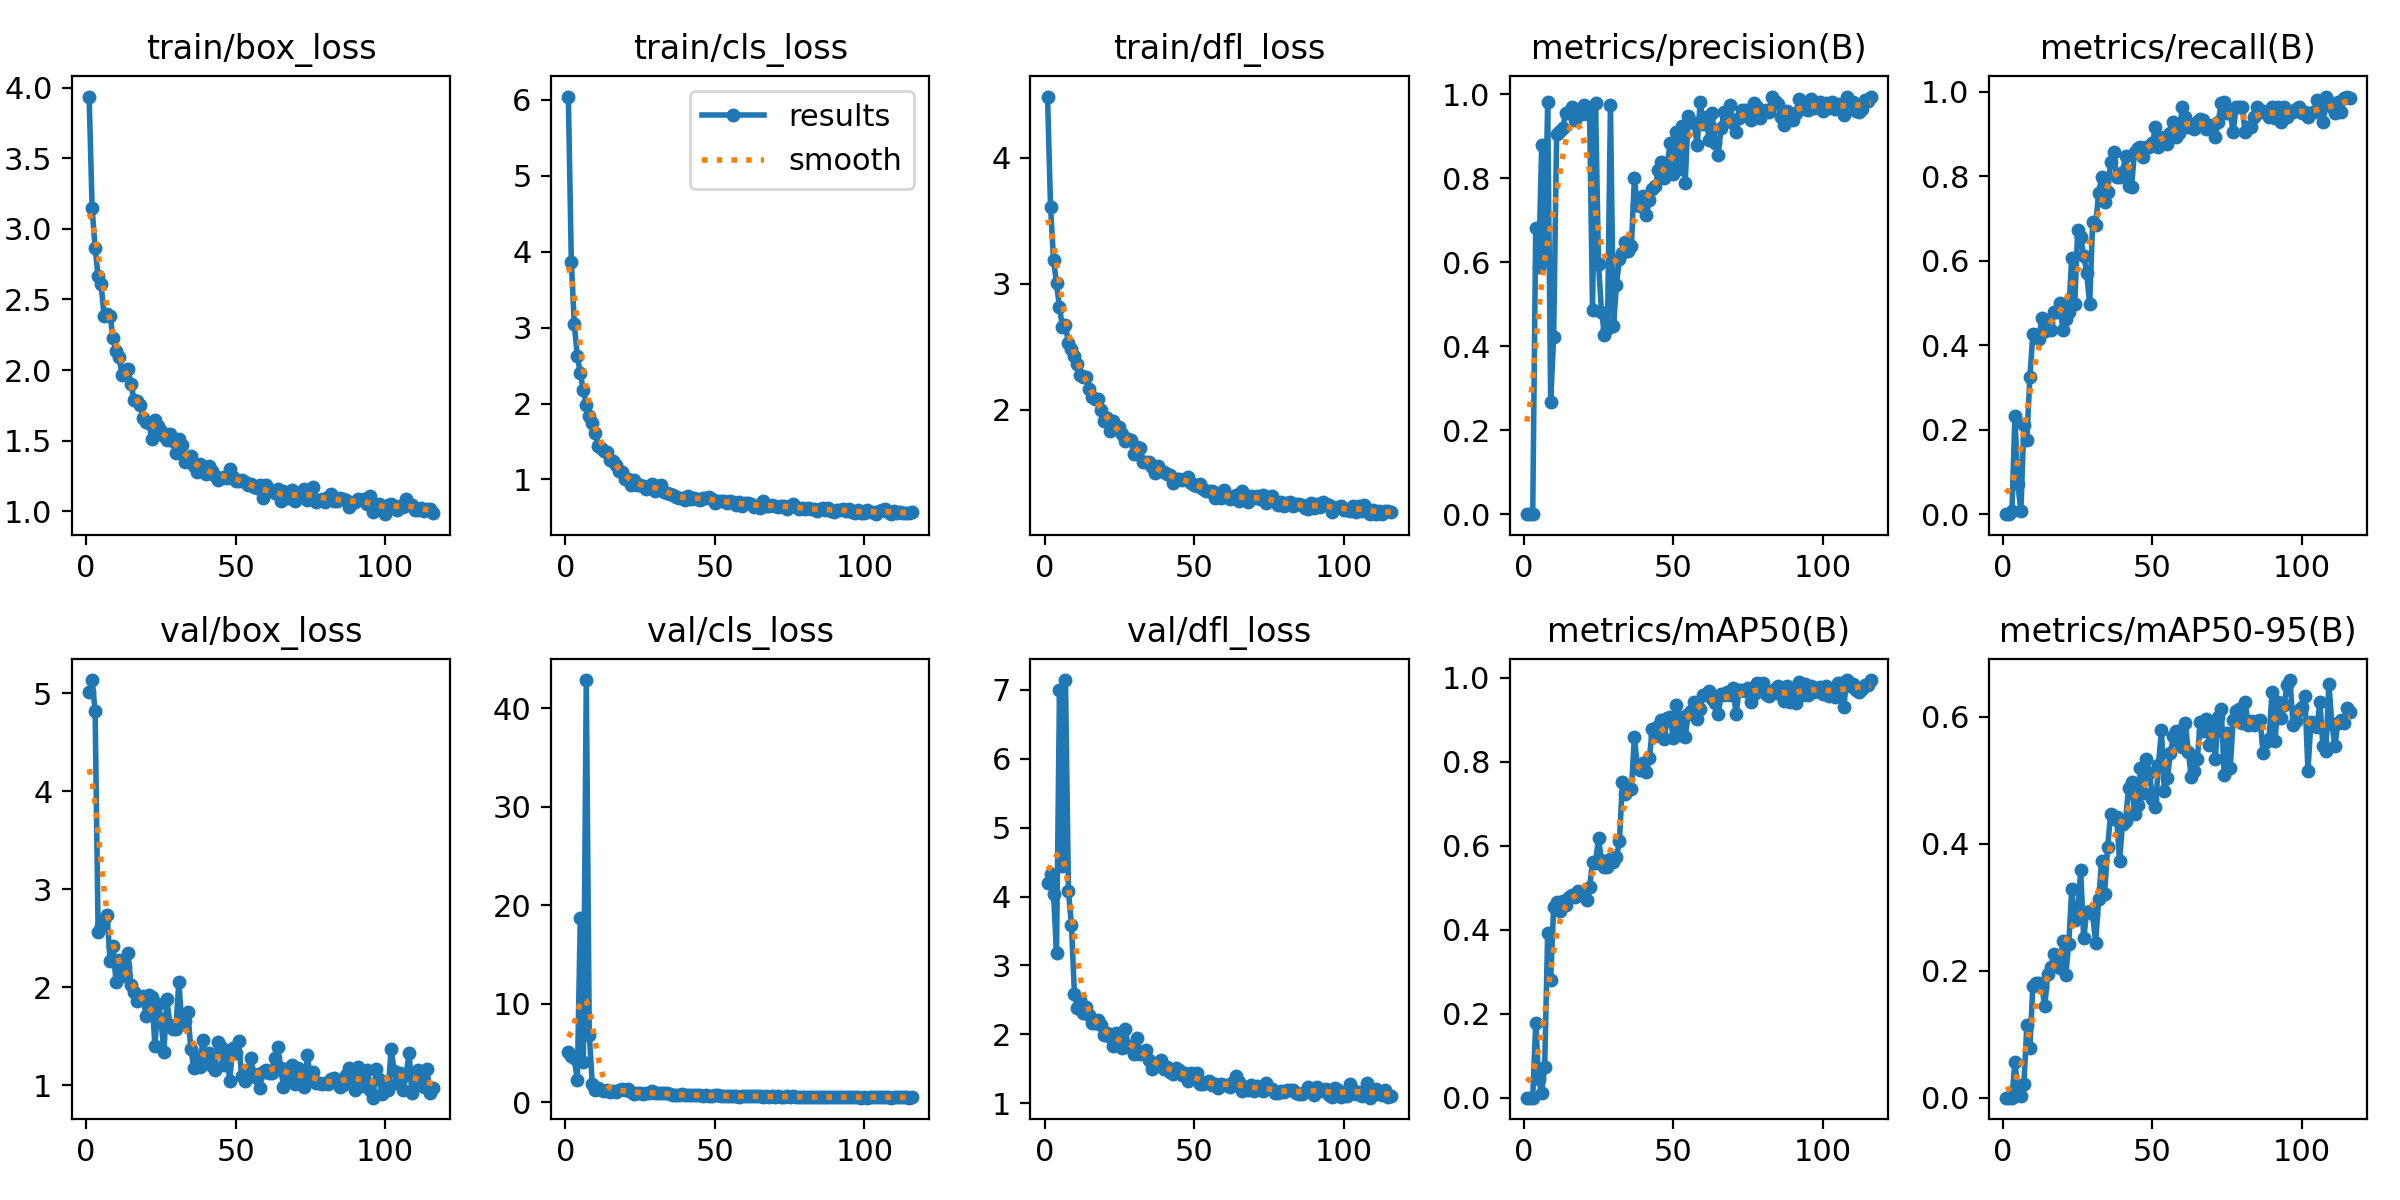

The table this chart was drawn from, first rows:
epoch, time, train/box_loss, train/cls_loss, train/dfl_loss, metrics/precision(B), metrics/recall(B), metrics/mAP50(B), metrics/mAP50-95(B), val/box_loss, val/cls_loss, val/dfl_loss, lr/pg0, lr/pg1, lr/pg2
1, 22.04, 3.937, 6.045, 4.485, 0, 0, 0, 0, 5.009, 5.097, 4.191, 0.0005168, 0.0005168, 0.0005168
2, 36.21, 3.144, 3.87, 3.611, 0, 0, 0, 0, 5.135, 4.663, 4.329, 0.001045, 0.001045, 0.001045
3, 50.84, 2.862, 3.042, 3.191, 7e-05, 0.00704, 3e-05, 0, 4.816, 4.46, 4.043, 0.001568, 0.001568, 0.001568
4, 65.2, 2.666, 2.628, 3.002, 0.681, 0.2324, 0.1775, 0.05633, 2.559, 2.245, 3.18, 0.001642, 0.001642, 0.001642
5, 78.82, 2.607, 2.401, 2.813, 0.5893, 0.07042, 0.04364, 0.01135, 2.627, 18.75, 6.992, 0.001634, 0.001634, 0.001634
6, 92.82, 2.381, 2.179, 2.652, 0.8792, 0.00704, 0.01148, 0.00252, 2.697, 4.1, 4.442, 0.001626, 0.001626, 0.001626
7, 107, 2.399, 1.985, 2.673, 0.6049, 0.2113, 0.07345, 0.0208, 2.741, 42.88, 7.143, 0.001617, 0.001617, 0.001617
8, 119.5, 2.384, 1.837, 2.526, 0.9808, 0.1761, 0.3912, 0.1147, 2.266, 6.873, 4.076, 0.001609, 0.001609, 0.001609
9, 133.1, 2.225, 1.748, 2.485, 0.267, 0.3239, 0.2793, 0.07828, 2.417, 1.915, 3.588, 0.001601, 0.001601, 0.001601
10, 147.3, 2.136, 1.61, 2.428, 0.4231, 0.426, 0.4546, 0.1761, 2.049, 1.286, 2.582, 0.001593, 0.001593, 0.001593
11, 161.5, 2.09, 1.441, 2.361, 0.9057, 0.4242, 0.4665, 0.1812, 2.273, 1.501, 2.386, 0.001584, 0.001584, 0.001584
12, 175.1, 1.964, 1.415, 2.276, 0.9134, 0.4155, 0.4446, 0.1814, 2.117, 1.293, 2.492, 0.001576, 0.001576, 0.001576
13, 187.9, 2.002, 1.378, 2.262, 0.9186, 0.4648, 0.4693, 0.1736, 2.209, 1.178, 2.304, 0.001568, 0.001568, 0.001568
14, 201.6, 2.006, 1.364, 2.261, 0.9555, 0.4329, 0.4578, 0.1449, 2.354, 1.225, 2.397, 0.00156, 0.00156, 0.00156
15, 215.8, 1.902, 1.251, 2.16, 0.9575, 0.4545, 0.4788, 0.1954, 2.02, 1.101, 2.281, 0.001551, 0.001551, 0.001551
16, 230.1, 1.788, 1.242, 2.096, 0.9696, 0.4351, 0.4819, 0.2052, 1.95, 1.195, 2.168, 0.001543, 0.001543, 0.001543
17, 243.1, 1.782, 1.188, 2.085, 0.939, 0.4789, 0.4785, 0.2265, 1.864, 1.018, 2.17, 0.001535, 0.001535, 0.001535
18, 256.7, 1.755, 1.113, 2.082, 0.9546, 0.4789, 0.4919, 0.2223, 1.888, 1.247, 2.203, 0.001527, 0.001527, 0.001527
19, 270.5, 1.661, 1.098, 2.001, 0.953, 0.5, 0.4858, 0.204, 1.908, 1.368, 2.132, 0.001518, 0.001518, 0.001518
20, 284.7, 1.63, 1.008, 1.913, 0.9741, 0.4366, 0.4851, 0.2468, 1.704, 1.253, 1.986, 0.00151, 0.00151, 0.00151
21, 298.7, 1.622, 1, 1.931, 0.9518, 0.4626, 0.471, 0.1927, 1.921, 1.367, 2.023, 0.001502, 0.001502, 0.001502
22, 311.5, 1.512, 0.9247, 1.83, 0.9649, 0.4789, 0.5008, 0.242, 1.898, 1.031, 1.961, 0.001494, 0.001494, 0.001494
23, 325.6, 1.643, 0.9867, 1.911, 0.4852, 0.6071, 0.5613, 0.3291, 1.398, 0.862, 1.824, 0.001485, 0.001485, 0.001485
24, 339.6, 1.603, 0.9209, 1.853, 0.9796, 0.4963, 0.5597, 0.2797, 1.828, 0.972, 2.022, 0.001477, 0.001477, 0.001477
25, 353, 1.566, 0.9204, 1.861, 0.5968, 0.6715, 0.6174, 0.2904, 1.68, 0.9103, 1.896, 0.001469, 0.001469, 0.001469
26, 365.9, 1.536, 0.9189, 1.806, 0.4823, 0.6548, 0.565, 0.3581, 1.338, 0.8921, 1.798, 0.001461, 0.001461, 0.001461
27, 379.7, 1.501, 0.8806, 1.751, 0.4269, 0.612, 0.5494, 0.2512, 1.878, 0.9778, 2.079, 0.001452, 0.001452, 0.001452
28, 394, 1.545, 0.9084, 1.766, 0.4399, 0.5714, 0.5486, 0.2924, 1.614, 0.937, 1.816, 0.001444, 0.001444, 0.001444
29, 407.7, 1.5, 0.945, 1.758, 0.9731, 0.4963, 0.5696, 0.294, 1.573, 1.134, 1.827, 0.001436, 0.001436, 0.001436
30, 420.6, 1.41, 0.8532, 1.65, 0.4478, 0.6905, 0.5615, 0.2888, 1.575, 0.9161, 1.717, 0.001428, 0.001428, 0.001428
31, 434.6, 1.509, 0.9111, 1.706, 0.545, 0.6834, 0.5722, 0.2444, 2.058, 0.9353, 1.952, 0.001419, 0.001419, 0.001419
32, 448.8, 1.473, 0.9251, 1.697, 0.6083, 0.76, 0.6114, 0.3123, 1.62, 0.9111, 1.715, 0.001411, 0.001411, 0.001411
33, 462.8, 1.346, 0.8397, 1.588, 0.6223, 0.7976, 0.7515, 0.3731, 1.657, 0.9035, 1.741, 0.001403, 0.001403, 0.001403
34, 475.7, 1.378, 0.8161, 1.586, 0.6486, 0.7381, 0.7223, 0.3211, 1.749, 0.921, 1.775, 0.001395, 0.001395, 0.001395
35, 489.3, 1.391, 0.8043, 1.581, 0.6273, 0.7619, 0.7357, 0.3943, 1.37, 0.8393, 1.634, 0.001386, 0.001386, 0.001386
36, 503.5, 1.324, 0.7921, 1.542, 0.6391, 0.8333, 0.7353, 0.4468, 1.174, 0.7602, 1.496, 0.001378, 0.001378, 0.001378
37, 517.7, 1.28, 0.7694, 1.497, 0.7995, 0.8571, 0.8589, 0.4398, 1.289, 0.7363, 1.558, 0.00137, 0.00137, 0.00137
38, 530.7, 1.333, 0.7585, 1.549, 0.7359, 0.7976, 0.7899, 0.4424, 1.183, 0.741, 1.551, 0.001362, 0.001362, 0.001362
39, 544, 1.294, 0.7586, 1.516, 0.7333, 0.7976, 0.7816, 0.3727, 1.46, 0.823, 1.631, 0.001353, 0.001353, 0.001353
40, 557.7, 1.262, 0.7268, 1.504, 0.7567, 0.8095, 0.7981, 0.4317, 1.291, 0.709, 1.498, 0.001345, 0.001345, 0.001345
41, 572, 1.32, 0.7883, 1.489, 0.7128, 0.8467, 0.7758, 0.4358, 1.333, 0.7451, 1.519, 0.001337, 0.001337, 0.001337
42, 585.3, 1.287, 0.7434, 1.485, 0.7472, 0.7761, 0.8085, 0.4879, 1.195, 0.7336, 1.446, 0.001329, 0.001329, 0.001329
43, 598.6, 1.251, 0.7564, 1.418, 0.7752, 0.7738, 0.8775, 0.4969, 1.151, 0.7439, 1.428, 0.00132, 0.00132, 0.00132
44, 612.8, 1.223, 0.7435, 1.452, 0.7814, 0.857, 0.8613, 0.4476, 1.439, 0.7337, 1.516, 0.001312, 0.001312, 0.001312
45, 627.2, 1.238, 0.7341, 1.453, 0.8186, 0.8666, 0.8854, 0.4609, 1.39, 0.7337, 1.485, 0.001304, 0.001304, 0.001304
46, 640.5, 1.245, 0.7565, 1.439, 0.8379, 0.869, 0.8998, 0.5193, 1.207, 0.6603, 1.406, 0.001296, 0.001296, 0.001296
47, 654.1, 1.234, 0.7587, 1.446, 0.8004, 0.8452, 0.8547, 0.4794, 1.348, 0.7173, 1.442, 0.001287, 0.001287, 0.001287
48, 668, 1.296, 0.7751, 1.468, 0.8352, 0.869, 0.9044, 0.534, 1.042, 0.6357, 1.322, 0.001279, 0.001279, 0.001279
49, 682.4, 1.243, 0.748, 1.417, 0.8832, 0.869, 0.9076, 0.5115, 1.377, 0.6851, 1.434, 0.001271, 0.001271, 0.001271
50, 696.4, 1.217, 0.6944, 1.399, 0.8108, 0.8772, 0.8561, 0.4712, 1.332, 0.77, 1.409, 0.001263, 0.001263, 0.001263
51, 709.3, 1.213, 0.7165, 1.396, 0.9089, 0.9167, 0.9354, 0.4579, 1.449, 0.754, 1.435, 0.001254, 0.001254, 0.001254
52, 722.6, 1.224, 0.7224, 1.411, 0.8219, 0.869, 0.8642, 0.5242, 1.091, 0.6442, 1.279, 0.001246, 0.001246, 0.001246
53, 736.6, 1.205, 0.7156, 1.371, 0.9241, 0.8802, 0.9056, 0.5788, 1.044, 0.625, 1.277, 0.001238, 0.001238, 0.001238
54, 750.8, 1.187, 0.6906, 1.357, 0.7895, 0.8929, 0.8599, 0.4834, 1.143, 0.6326, 1.308, 0.00123, 0.00123, 0.00123
55, 763.5, 1.194, 0.7132, 1.351, 0.9493, 0.8751, 0.9137, 0.5043, 1.276, 0.6598, 1.317, 0.001221, 0.001221, 0.001221
56, 777.1, 1.17, 0.7086, 1.353, 0.933, 0.9017, 0.9199, 0.5425, 1.116, 0.6428, 1.266, 0.001213, 0.001213, 0.001213
57, 790.8, 1.162, 0.6686, 1.298, 0.9312, 0.9286, 0.9422, 0.5698, 1.069, 0.6335, 1.278, 0.001205, 0.001205, 0.001205
58, 804.9, 1.182, 0.7, 1.337, 0.8782, 0.8929, 0.9031, 0.577, 0.9688, 0.5807, 1.221, 0.001197, 0.001197, 0.001197
59, 817.6, 1.095, 0.6513, 1.296, 0.9816, 0.9022, 0.925, 0.5602, 1.137, 0.6054, 1.281, 0.001188, 0.001188, 0.001188
60, 831, 1.186, 0.683, 1.361, 0.9293, 0.9643, 0.9581, 0.5522, 1.159, 0.6146, 1.269, 0.00118, 0.00118, 0.00118
... 56 more rows
